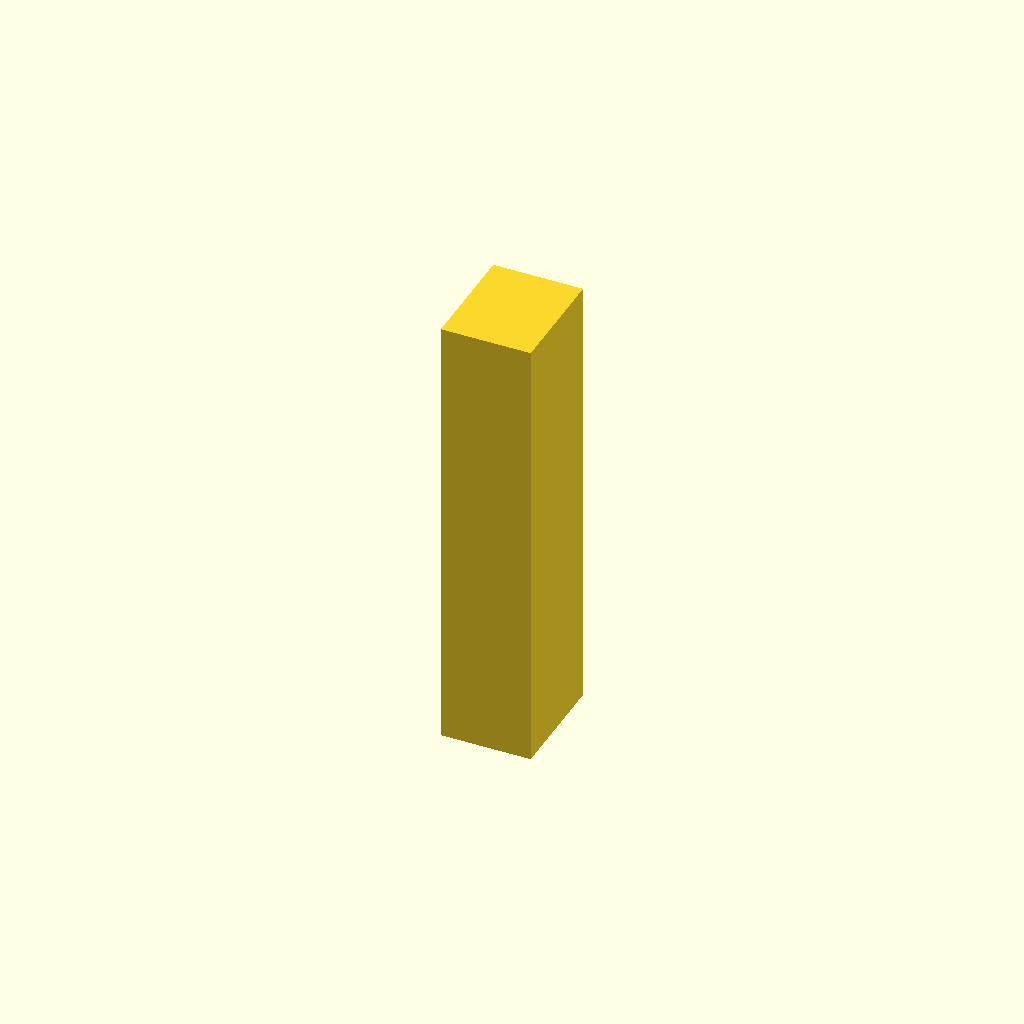
Cell 1: the model at its default parameters.
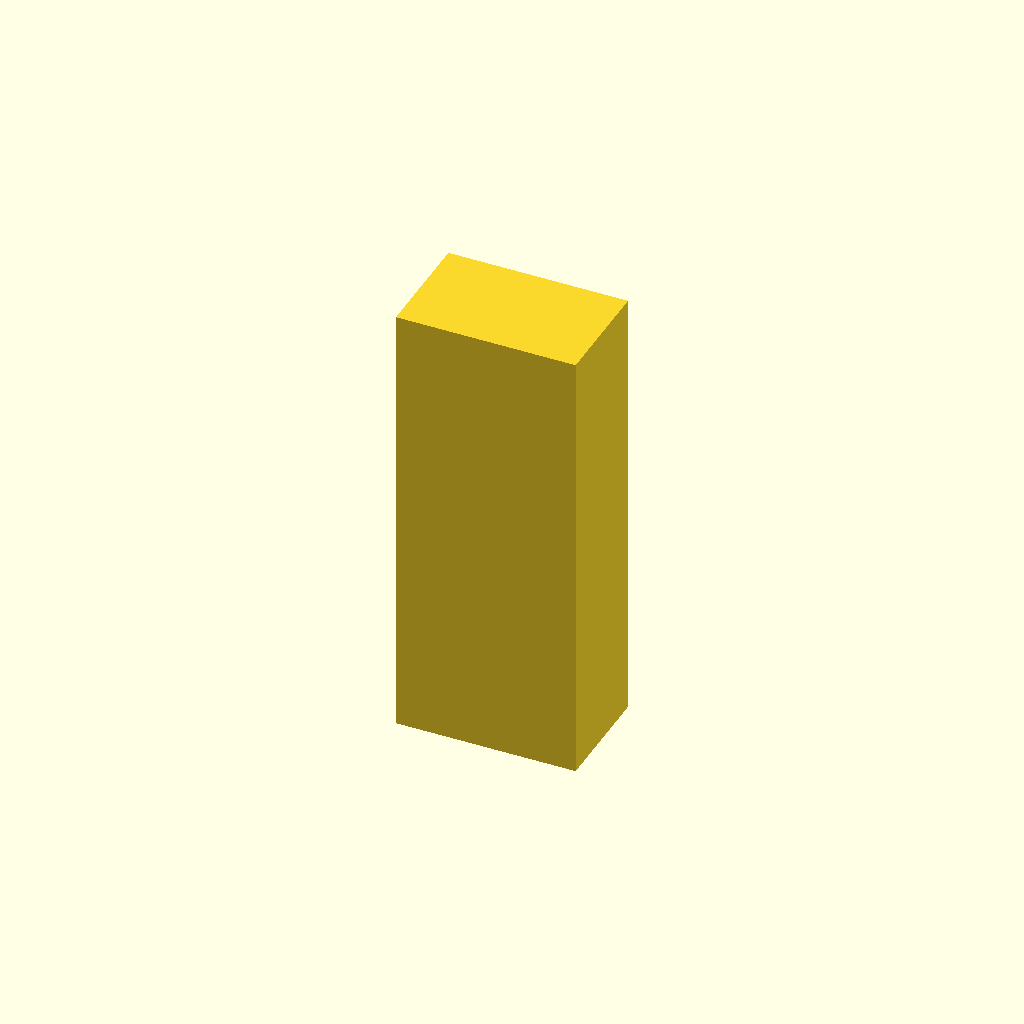
Cell 2: block_x = 8 (everything else at default).
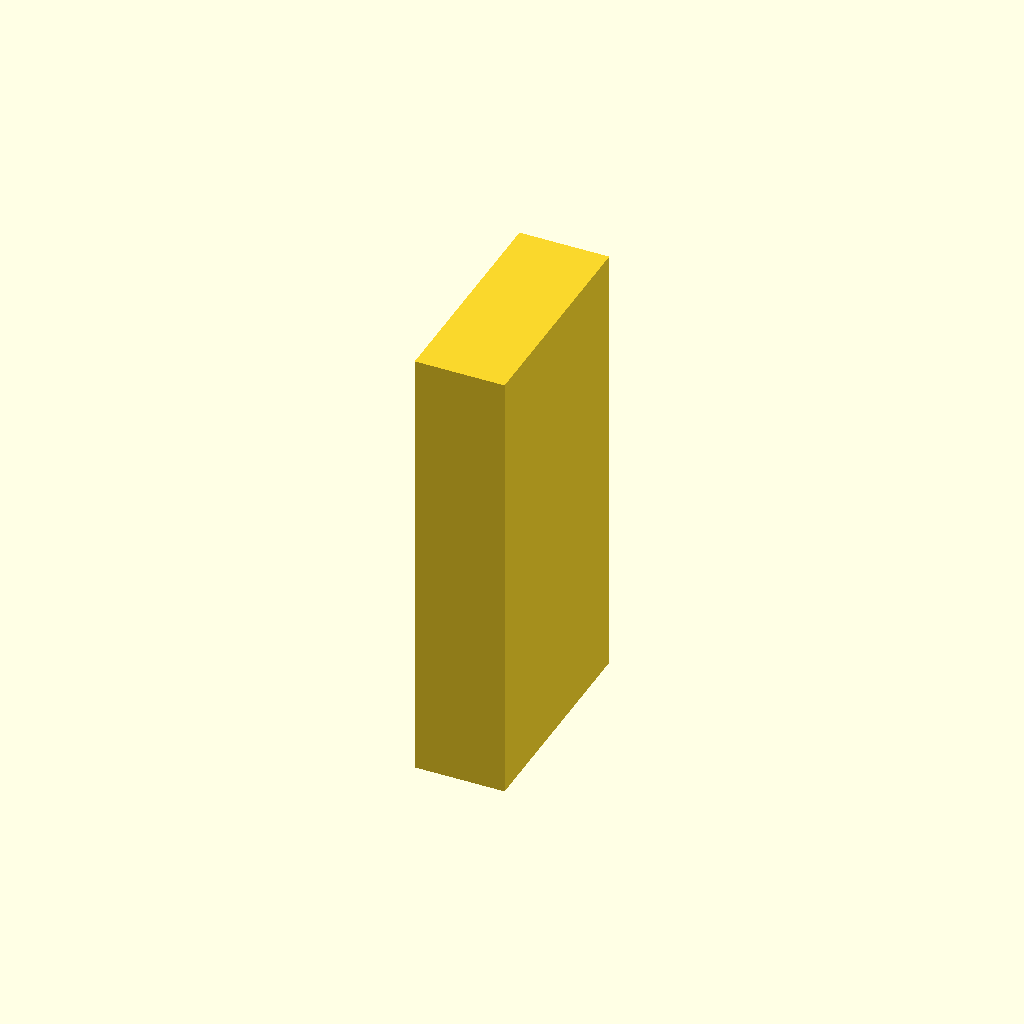
Cell 3 — block_y set to 10, the other parameters unchanged.
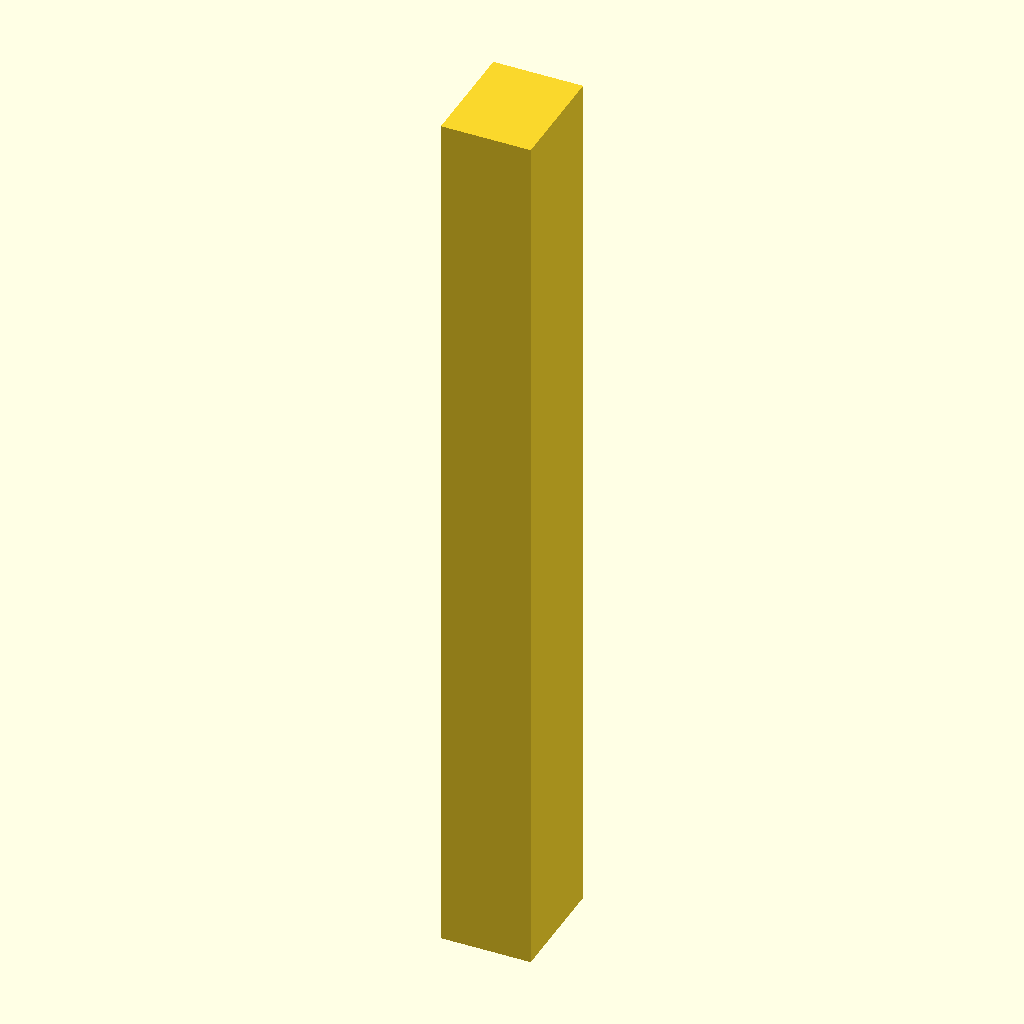
Cell 4: block_z = 40 (everything else at default).
One fixed orthographic camera (rotation 55°, 0°, 25°; colour scheme Cornfield) for every cell.
OpenSCAD source file cad/trigger-block/trigger_block.scad:
// Trigger block for the Nerf turret fire mechanism
// Export: F6 to render, then File > Export > Export as STL
// All dimensions in mm.

/* [Block] */
block_x = 4.0;   // width
block_y = 5.0;   // depth
block_z = 20.0;  // length

/* [Quality] */
$fn = 48;

cube([block_x, block_y, block_z], center = true);
Parameter table extracted from the source (name, type, default, range or options):
block_x: number, default 4
block_y: number, default 5
block_z: number, default 20
